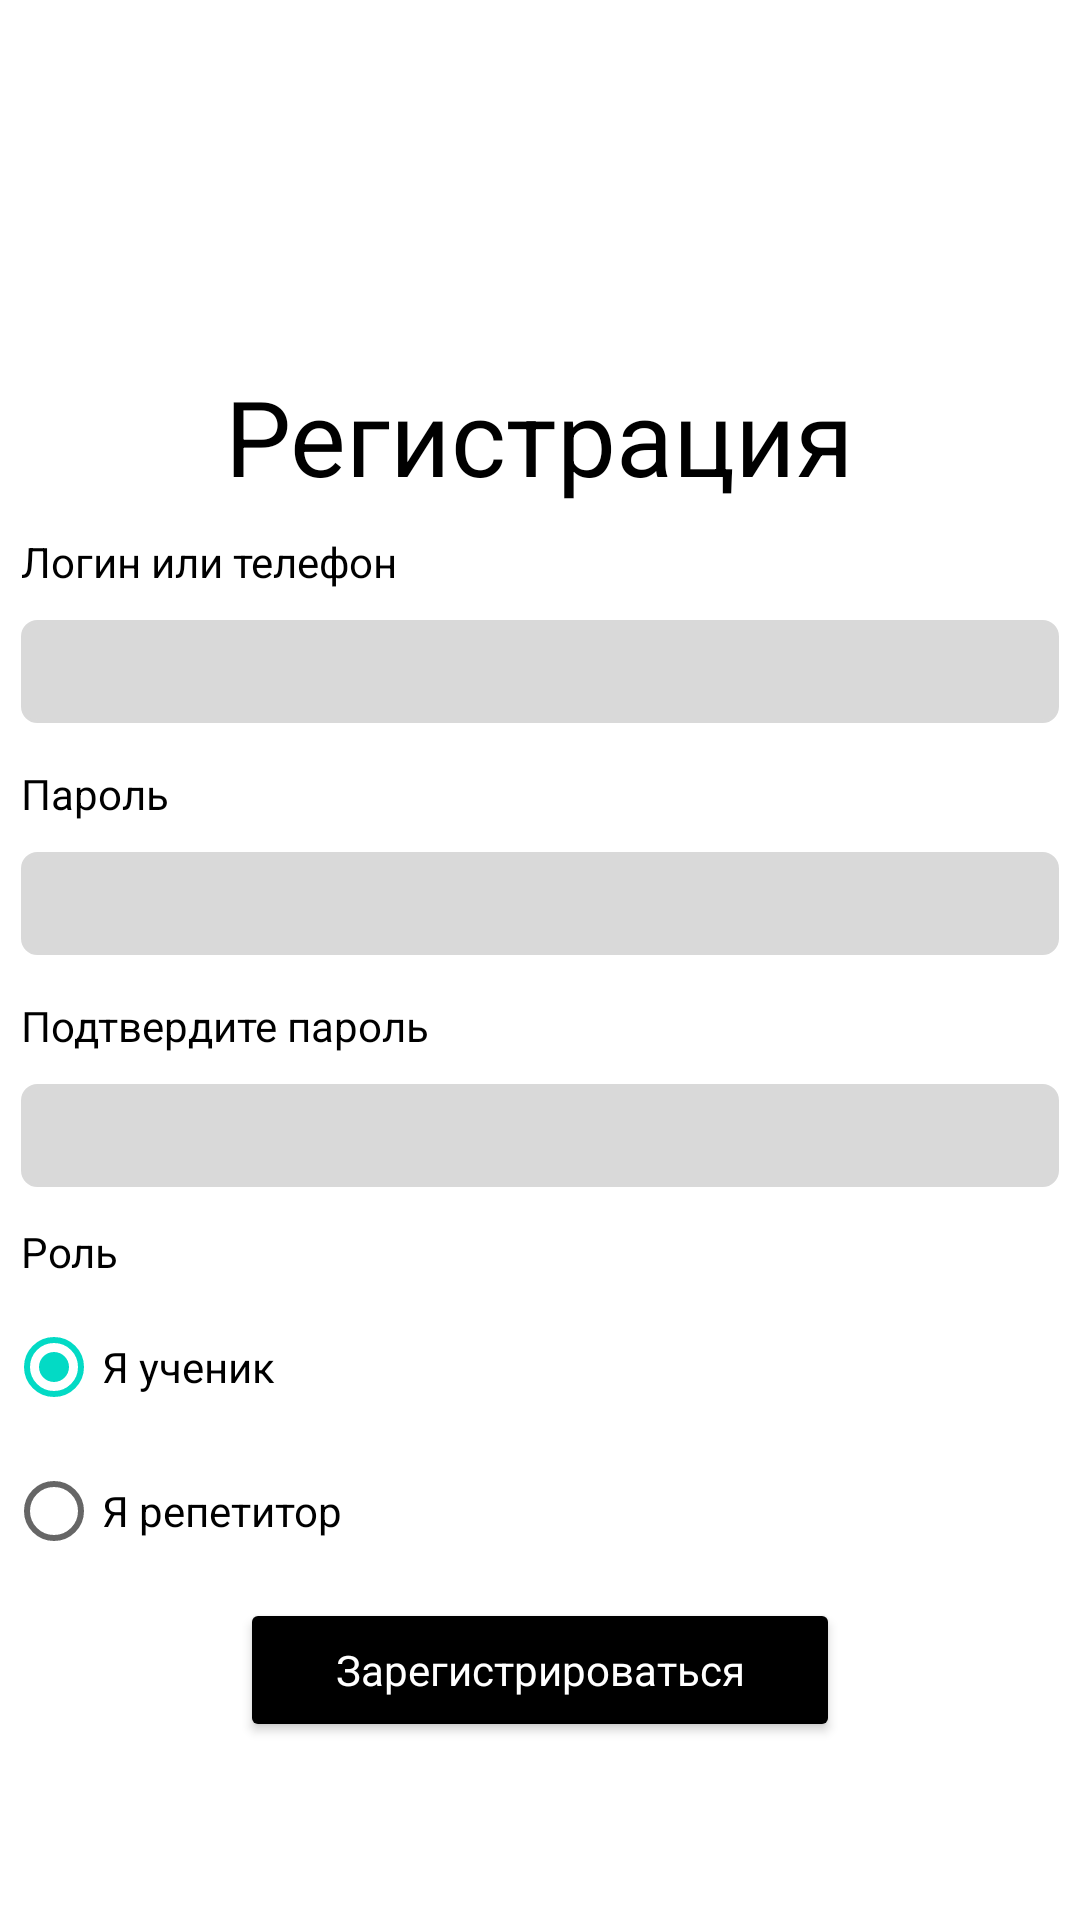

The Android layout XML behind this screen, and the referenced resources:
<!-- AndroidManifest.xml: application theme Theme.TutorMarketplace -->
<!-- res/layout/activity_register.xml -->
<?xml version="1.0" encoding="utf-8"?>
<LinearLayout xmlns:android="http://schemas.android.com/apk/res/android"
    xmlns:app="http://schemas.android.com/apk/res-auto"
    xmlns:tools="http://schemas.android.com/tools"
    android:layout_width="match_parent"
    android:layout_height="match_parent"
    tools:context=".ActivityRegister"
    android:orientation="vertical">

    <ImageView
        android:layout_width="100dp"
        android:layout_height="100dp"
        android:src="@drawable/icon"
        android:layout_gravity="center_horizontal"
        android:layout_margin="10dp">

    </ImageView>

    <TextView style="@style/baseTextView"
        android:layout_gravity="center_horizontal"
        android:layout_margin="2dp"
        android:text="Регистрация"
        android:textSize="35sp">
    </TextView>

    <LinearLayout
        android:layout_width="match_parent"
        android:layout_height="wrap_content"
        android:layout_margin="2dp"
        android:orientation="vertical">
        <TextView style="@style/baseTextView"
            android:text="Логин или телефон">
        </TextView>

        <EditText
            android:id="@+id/login"
            style="@style/baseEditText"
            android:background="@drawable/button_template">
        </EditText>
    </LinearLayout>

    <LinearLayout
        android:layout_width="match_parent"
        android:layout_height="wrap_content"
        android:layout_margin="2dp"
        android:orientation="vertical">
        <TextView
            style="@style/baseTextView"
            android:text="Пароль">
        </TextView>

        <EditText
            android:id="@+id/password"
            style="@style/baseEditText"
            android:background="@drawable/button_template"
            android:inputType="textPassword">
        </EditText>
    </LinearLayout>
    <LinearLayout
        android:layout_width="match_parent"
        android:layout_height="wrap_content"
        android:layout_margin="2dp"
        android:orientation="vertical">
        <TextView style="@style/baseTextView"
            android:text="Подтвердите пароль">
        </TextView>

        <EditText
            android:id="@+id/password2"
            style="@style/baseEditText"
            android:inputType="textPassword"
            android:background="@drawable/button_template">
        </EditText>
    </LinearLayout>

    <LinearLayout
        android:layout_width="match_parent"
        android:layout_height="wrap_content"
        android:layout_marginLeft="2dp"
        android:orientation="vertical">
        <TextView style="@style/baseTextView"
            android:text="Роль">
        </TextView>

        <RadioGroup
             android:layout_height="wrap_content"
             android:layout_width="wrap_content">
            <RadioButton
                android:id="@+id/rbtnIsStudent"
                android:text="Я ученик"
                android:layout_height="wrap_content"
                android:layout_width="wrap_content"
                android:checked="true">
            </RadioButton>
            <RadioButton
                android:id="@+id/rbtnIsTutor"
                android:text="Я репетитор"
                android:layout_height="wrap_content"
                android:layout_width="wrap_content">
            </RadioButton>
        </RadioGroup>
    </LinearLayout>

    <Button
        android:id="@+id/btnRegister"
        style="@style/baseButton"
        android:text="Зарегистрироваться"
        android:layout_gravity="center">
    </Button>

</LinearLayout>
<!-- resources referenced by this layout -->
<resources>
  <!-- drawable button_template (drawable) -->
  <?xml version="1.0" encoding="utf-8"?>
  <shape xmlns:android="http://schemas.android.com/apk/res/android"
      android:shape="rectangle" android:padding="10dp">
      <solid android:color="@color/baseGray"/>
      <stroke android:width="1dip" android:color="@color/baseGray" />
      <corners
          android:bottomRightRadius="5dp"
          android:bottomLeftRadius="5dp"
          android:topLeftRadius="5dp"
          android:topRightRadius="5dp"/>
  </shape>
  <style name="baseButton">
          <item name="android:textColor">@color/white</item>
          <item name="android:layout_margin">5dp</item>
          <item name="android:layout_width">200dp</item>
          <item name="android:layout_height">wrap_content</item>
          <item name="android:padding">10dp</item>
          <item name="android:textAllCaps">false</item>
          <item name="backgroundTint">@color/black</item>
          <item name="cornerRadius">30dp</item>
          <item name="fontFamily">roboto</item>
      </style>
  <style name="baseEditText">
          <item name="android:textColor">@color/black</item>
          <item name="android:layout_margin">5dp</item>
          <item name="android:layout_width">match_parent</item>
          <item name="android:layout_height">wrap_content</item>
          <item name="android:padding">5dp</item>
          <item name="background">@drawable/button_template</item>
          <item name="fontFamily">roboto</item>
      </style>
  <style name="baseTextView">
          <item name="android:textColor">@color/black</item>
          <item name="android:layout_margin">5dp</item>
          <item name="android:layout_width">wrap_content</item>
          <item name="android:layout_height">wrap_content</item>
      </style>
  <style name="Theme.TutorMarketplace" parent="Theme.MaterialComponents.DayNight.DarkActionBar">
          
          <item name="colorPrimary">@color/baseViolet</item>
          <item name="colorPrimaryVariant">@color/baseViolet</item>
          <item name="colorOnPrimary">@color/white</item>
          
          <item name="colorSecondary">@color/teal_200</item>
          <item name="colorSecondaryVariant">@color/teal_700</item>
          <item name="colorOnSecondary">@color/black</item>
          
          <item name="android:statusBarColor">@color/baseViolet</item>
          
      </style>
  <color name="baseGray">#FFD9D9D9</color>
  <color name="white">#FFFFFFFF</color>
  <color name="black">#FF000000</color>
  <color name="baseViolet">#FF7C07D1</color>
  <color name="teal_200">#FF03DAC5</color>
  <color name="teal_700">#FF018786</color>
</resources>
